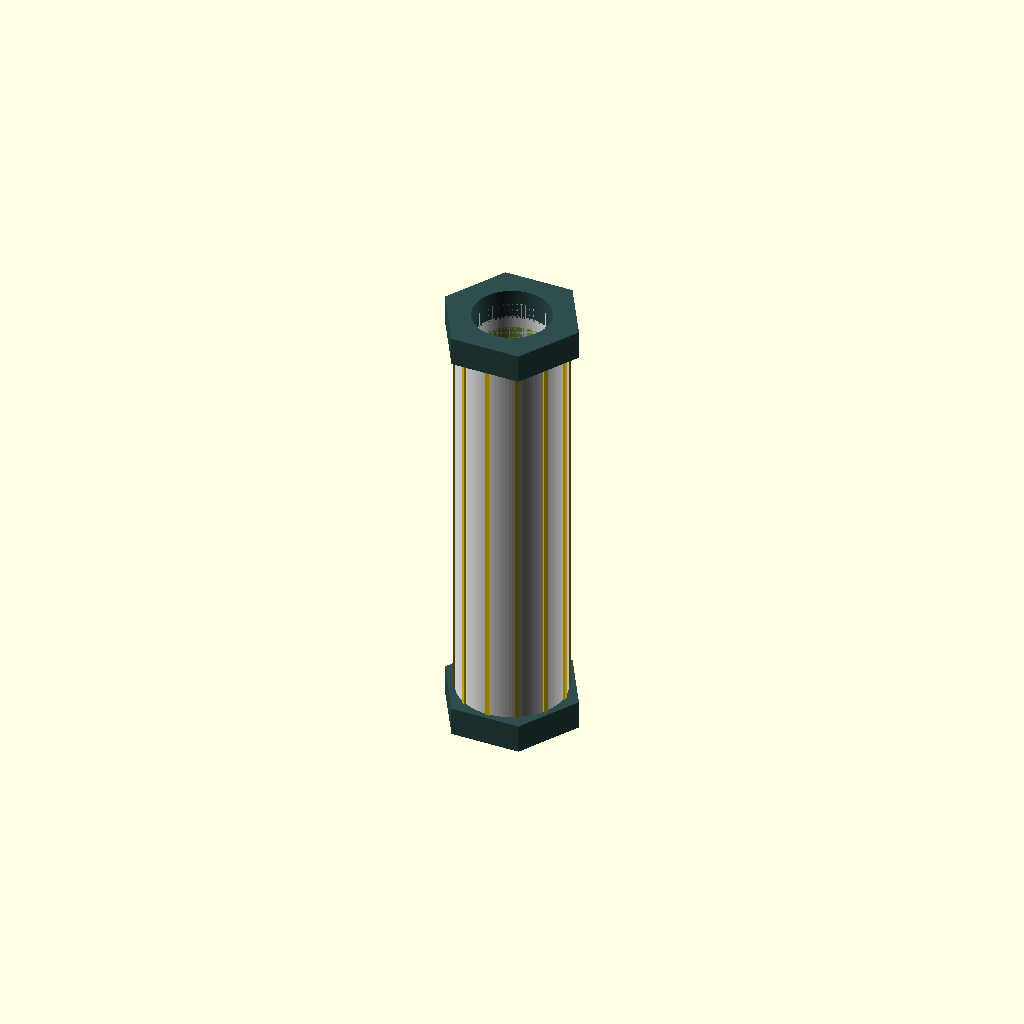
Cell 1: rendered with the file's own defaults.
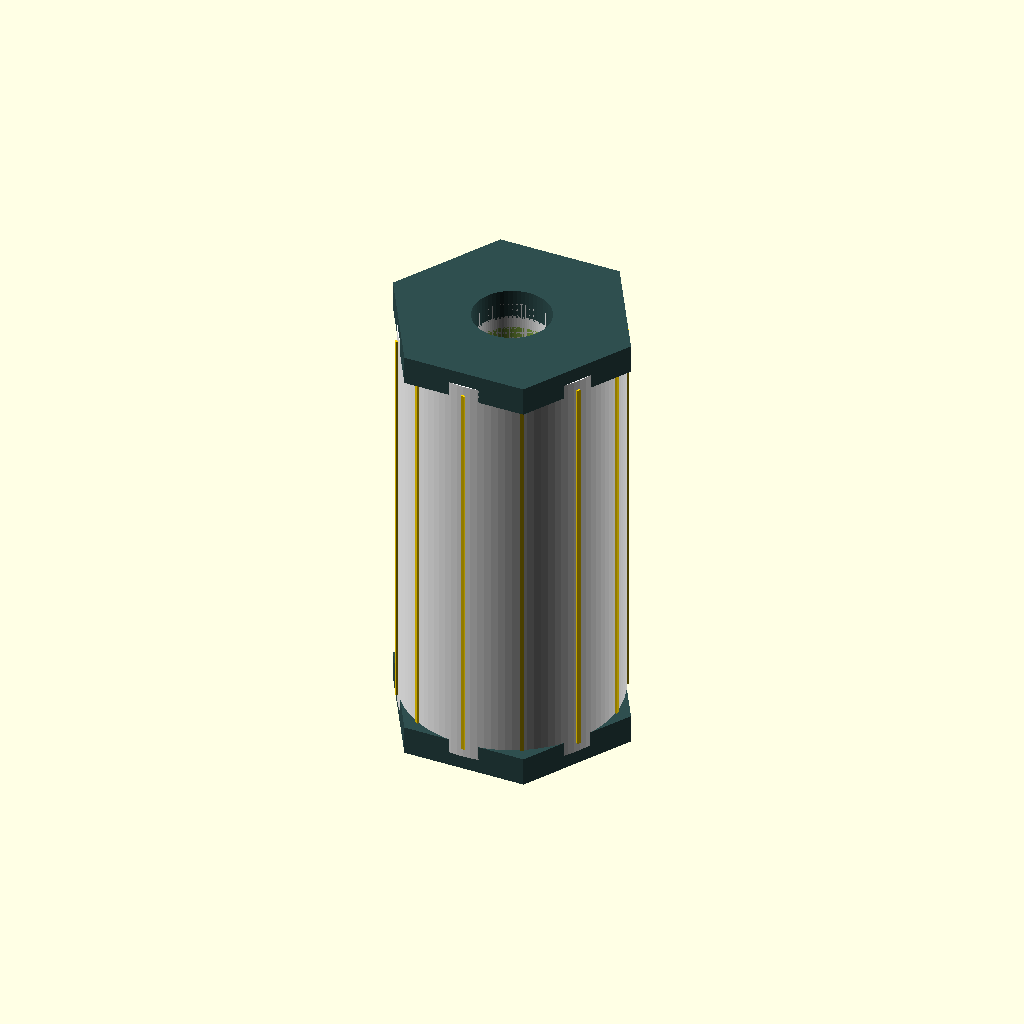
Cell 2: the same model with tube_outer_radius = 56.
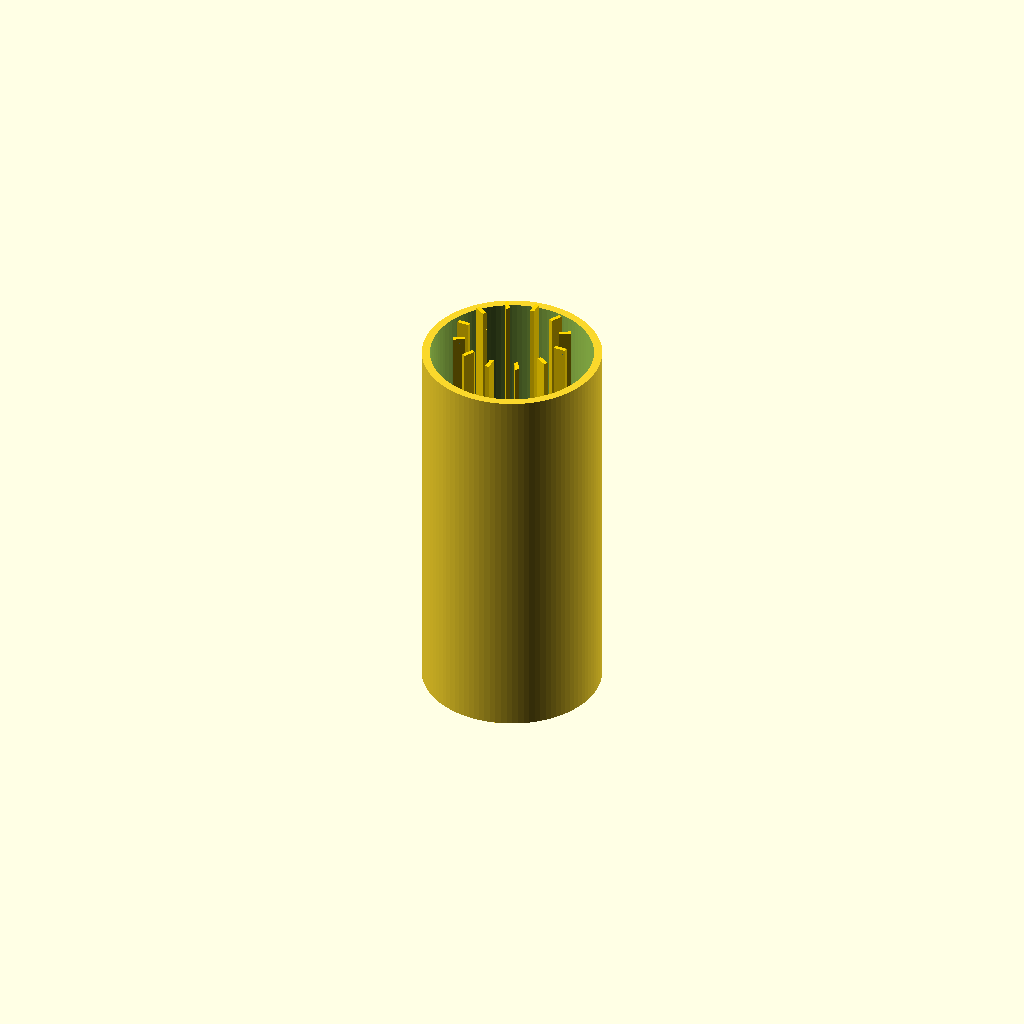
Cell 3: the same model with tube_inner_radius = 40.
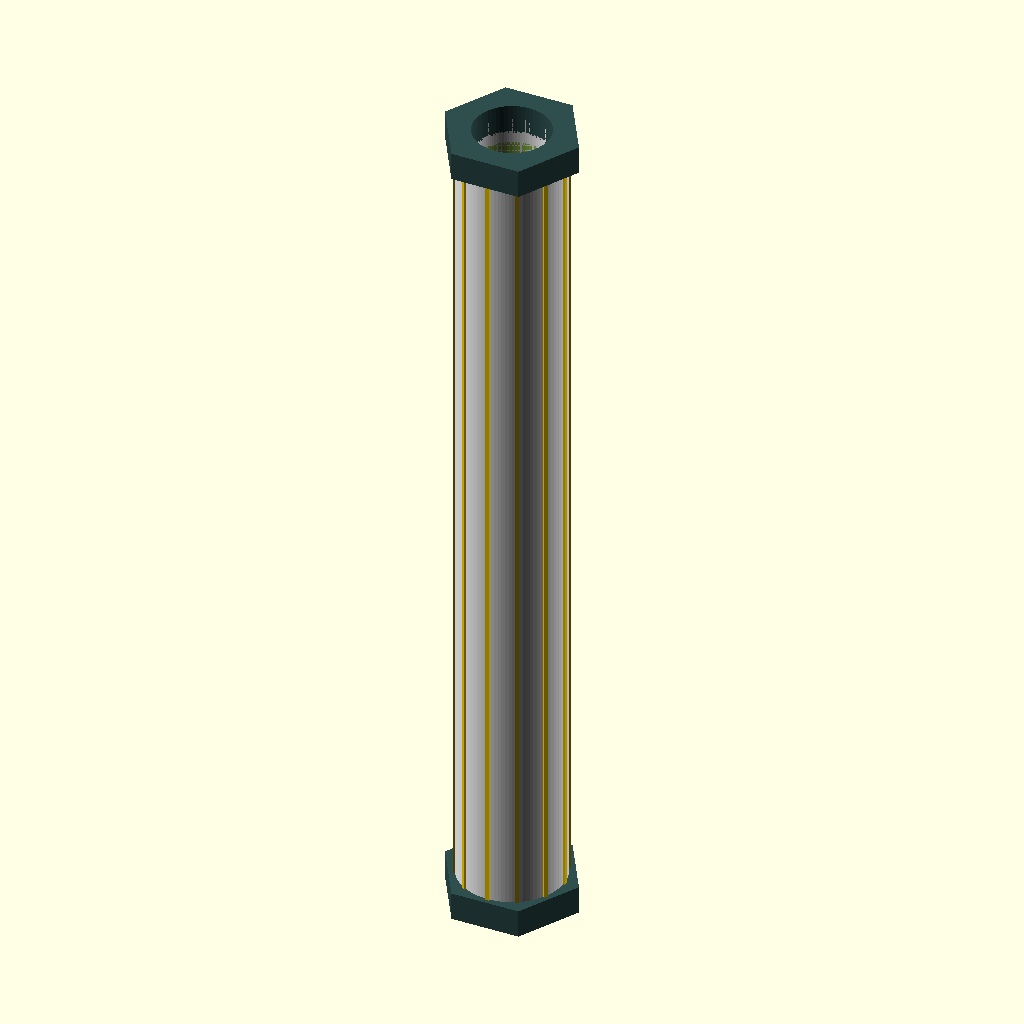
Cell 4: the same model with tube_length = 440.
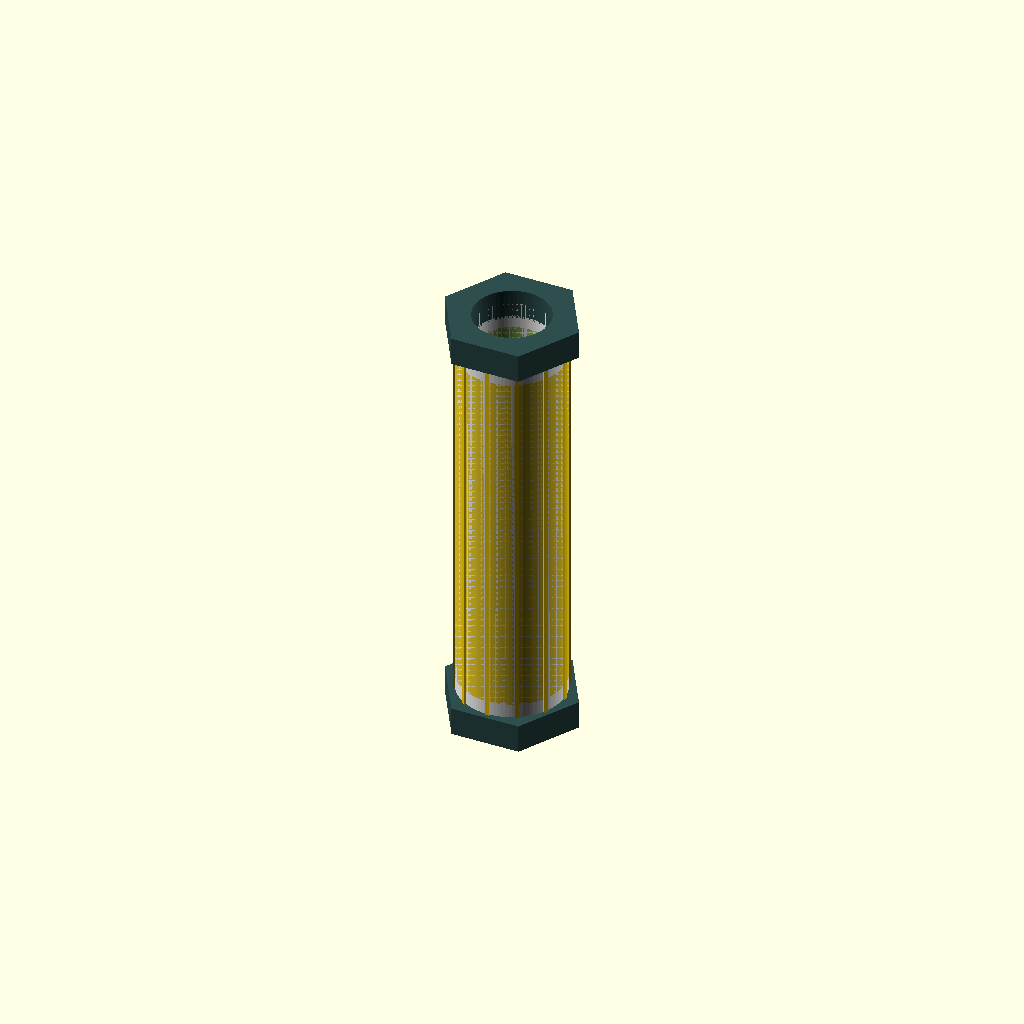
Cell 5: coil_thickness = 8 (everything else at default).
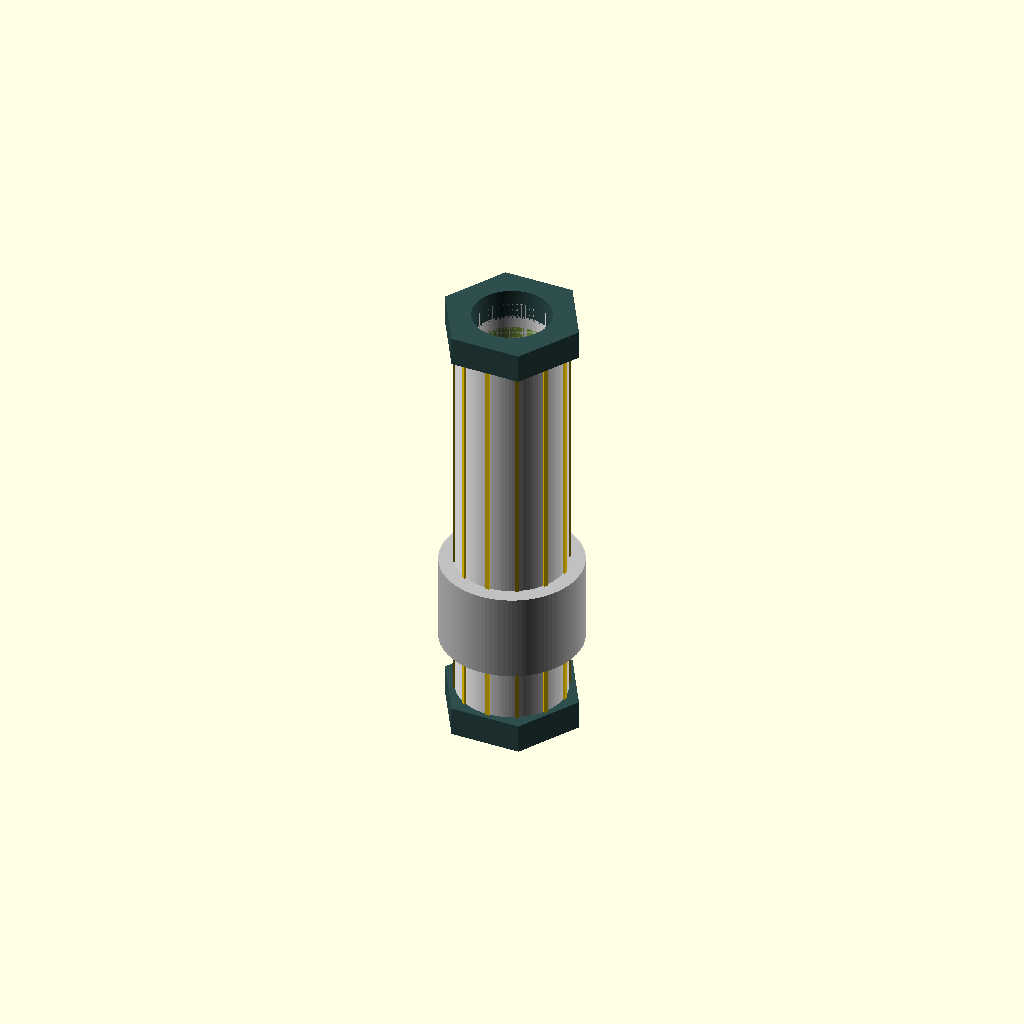
Cell 6 — magnet_radius set to 36, the other parameters unchanged.
One fixed orthographic camera (rotation 55°, 0°, 25°; colour scheme Cornfield) for every cell.
OpenSCAD source file GM_shocks.scad:
// GM "Robonaut" Style Regenerative Shock Absorber 
// Space-Hardened Electrification Prototype

tube_outer_radius = 28;
tube_inner_radius = 20;
tube_length = 220;
coil_thickness = 4;
magnet_radius = 18;
magnet_length = 45;
rib_count = 12;

// Space-Hardened Outer Housing with Thermal Ribs
module gm_aerospace_housing() {
    color("White") // Robonaut 2 aesthetic
    difference() {
        cylinder(h = tube_length, r = tube_outer_radius, center = true, $fn = 100);
        cylinder(h = tube_length + 2, r = tube_inner_radius, center = true, $fn = 100);
    }
    
    // Thermal Regulation Ribs (Over-engineered for extreme conditions)
    color("Gold")
    for (i = [0 : 360 / rib_count : 360]) {
        rotate([0, 0, i])
        translate([tube_outer_radius - 2, 0, 0])
        cube([6, 2, tube_length - 10], center = true);
    }
}

// High-Fault-Tolerance Stator Coils
module reinforced_copper_coil() {
    color("Copper")
    difference() {
        cylinder(h = tube_length - 30, r = tube_inner_radius + coil_thickness, center = true, $fn = 100);
        cylinder(h = tube_length - 28, r = tube_inner_radius, center = true, $fn = 100);
    }
}

// Magnetic Piston Core
module internal_magnet(position_z = 0) {
    color("Silver")
    translate([0, 0, position_z])
    cylinder(h = magnet_length, r = magnet_radius, center = true, $fn = 100);
}

// Ruggedized Mounting Brackets (LRV Suspension Style)
module lunar_mounting_bracket(z_offset) {
    color("DarkSlateGray")
    translate([0, 0, z_offset])
    difference() {
        cylinder(h = 15, r = tube_outer_radius + 8, center = true, $fn = 6);
        cylinder(h = 17, r = tube_inner_radius, center = true, $fn = 60);
    }
}

// Final Assembly
gm_aerospace_housing();
reinforced_copper_coil();
internal_magnet(position_z = -50);
lunar_mounting_bracket(tube_length / 2);
lunar_mounting_bracket(-tube_length / 2);
Customizer parameters (derived from the source; name, type, default, range or options):
tube_outer_radius: number, default 28
tube_inner_radius: number, default 20
tube_length: number, default 220
coil_thickness: number, default 4
magnet_radius: number, default 18
magnet_length: number, default 45
rib_count: number, default 12
